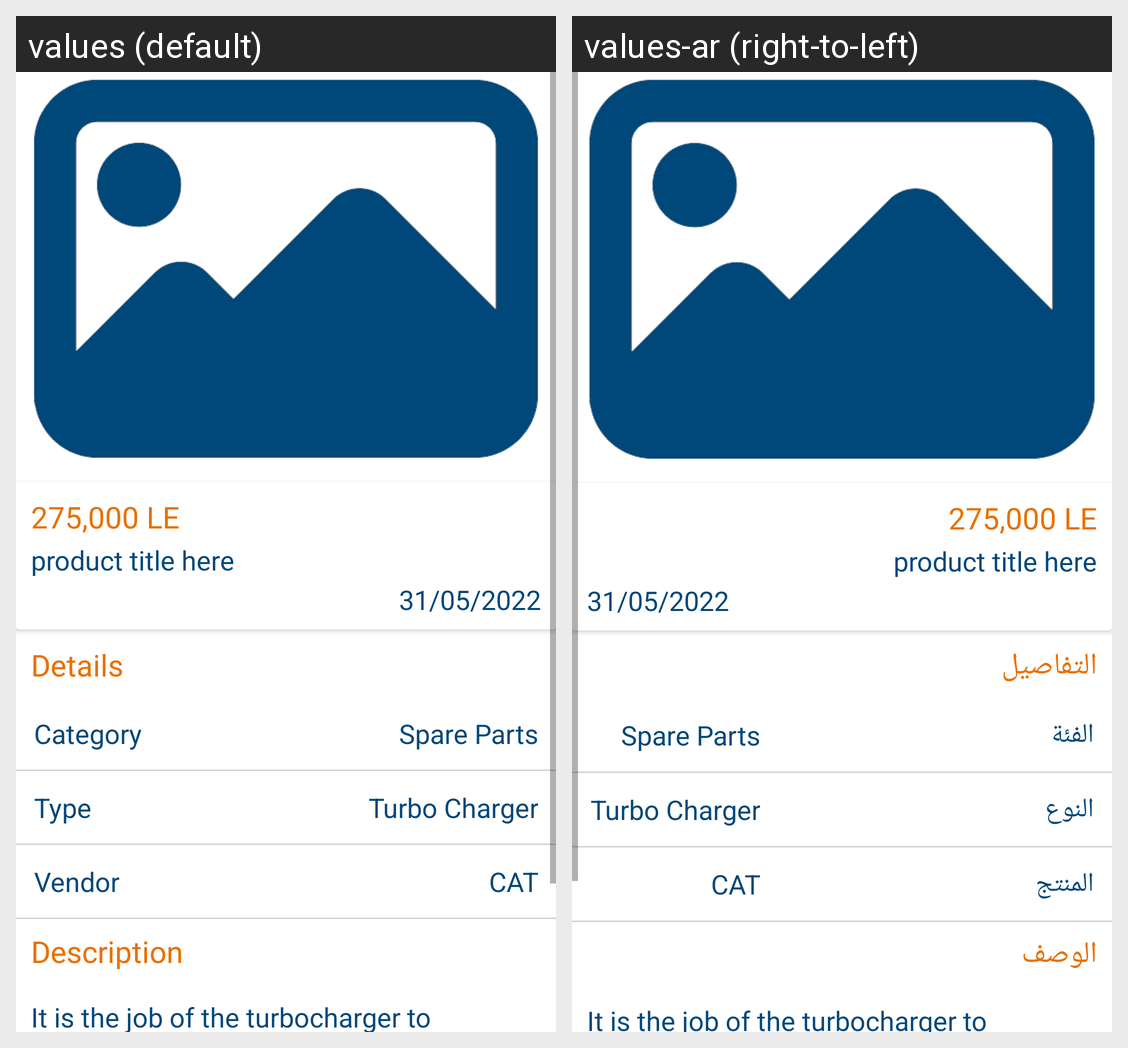

Strings drawn on this Android screen and how each of the app's shown locales translates them:
Android screen res/layout/fragment_details_seller_product.xml rendered under 2 locales, left to right: values (default), values-ar (right-to-left). Device: Nexus 5 (rendered at 1080×1920; each locale shown at half size, 540×960, under a caption strip naming it); theme Theme.TeqelMasr.
Strings drawn on this screen, with the default value and each locale's value (text and hints the layout hard-codes, and strings that could not be matched under every locale, appear in the picture but are not listed):

details
  values: Details
  values-ar: التفاصيل

category
  values: Category
  values-ar: الفئة

type
  values: Type
  values-ar: النوع

vendor
  values: Vendor
  values-ar: المنتج

description
  values: Description
  values-ar: الوصف

dummy_desc
  values: It is the job of the turbocharger to compress more air flowing into the engine's cylinder. When air is compressed the oxygen molecules are packed closer together. This increase in air means that more fuel can be added for the same si
  values-ar: It is the job of the turbocharger to compress more air flowing into the engine's cylinder. When air is compressed the oxygen molecules are packed closer together. This increase in air means that more fuel can be added for the same si  [not translated; the default value is used]
